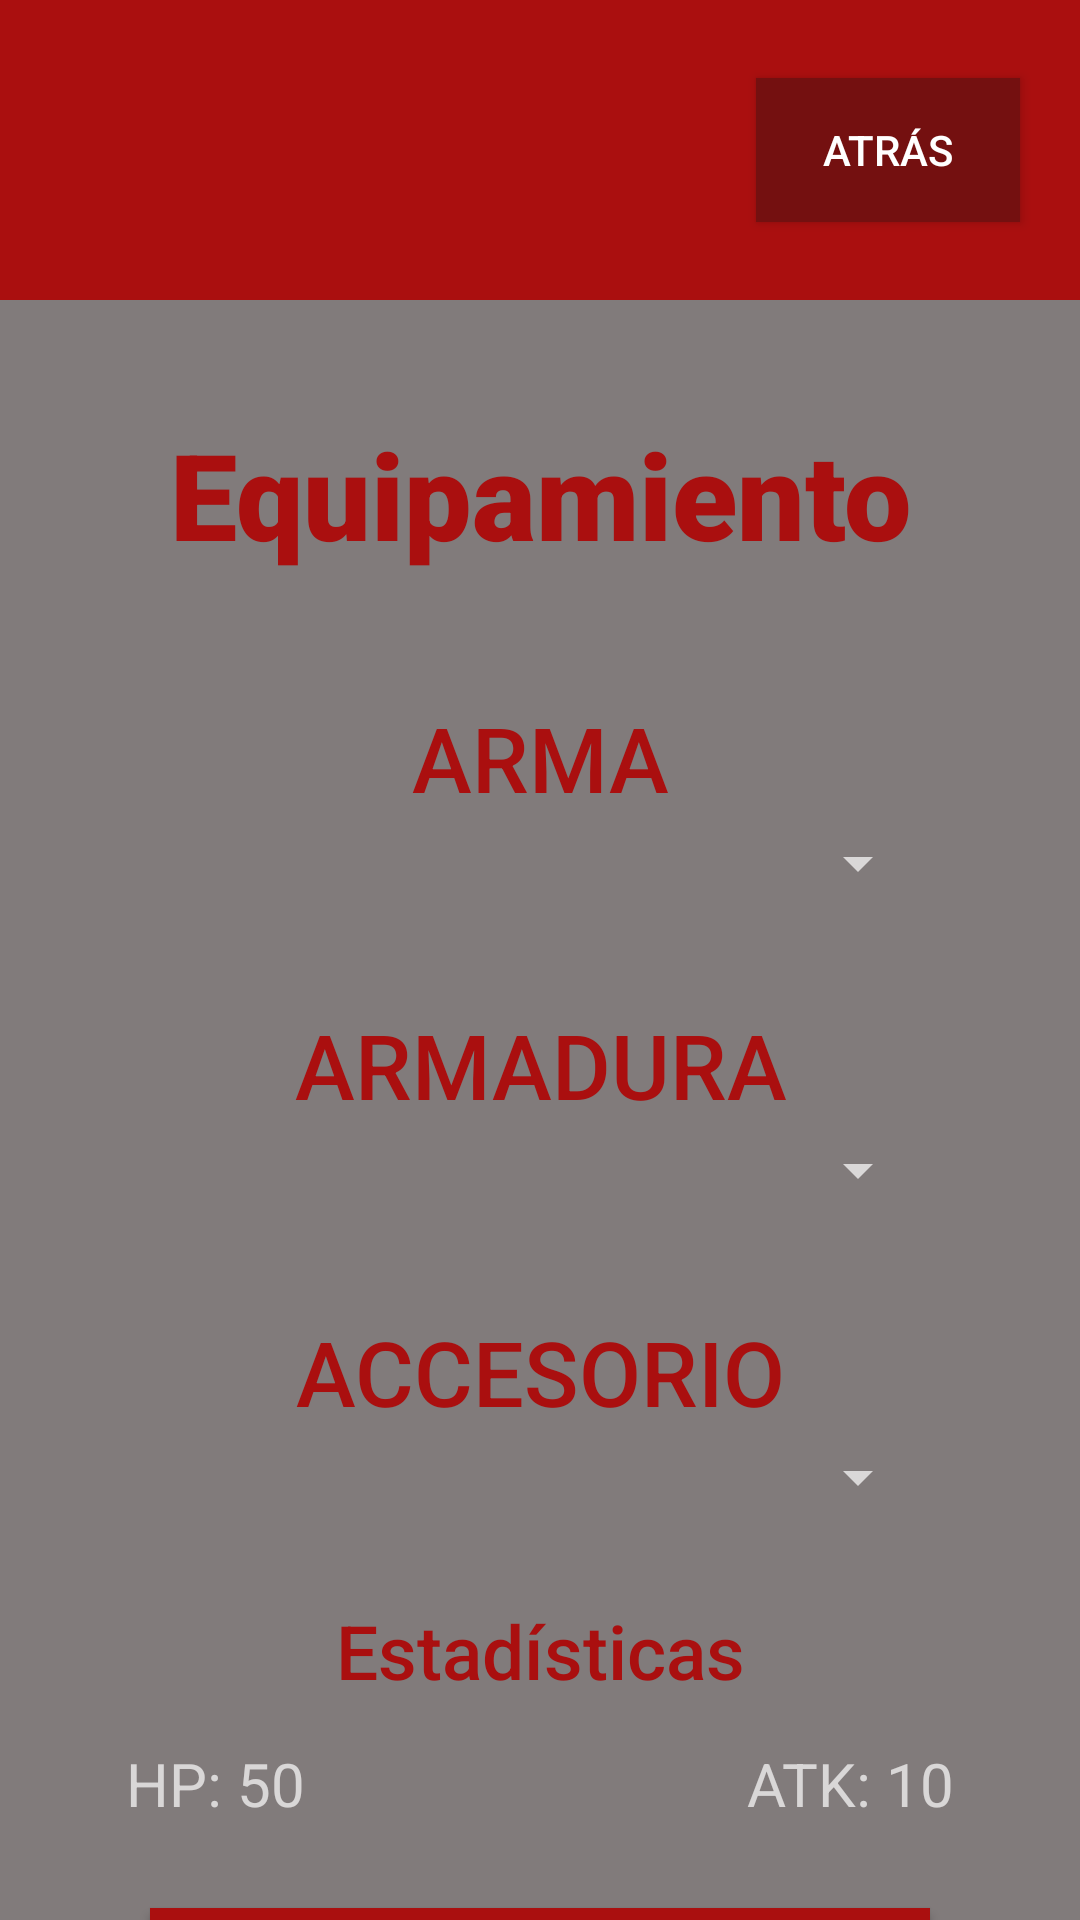

Here is an Android app screen rendered from its layout file. Give the layout XML and the strings, colors and styles it references.
<!-- AndroidManifest.xml: application theme Theme.AppCompat.NoActionBar -->
<!-- res/layout/activity_equipment.xml -->
<?xml version="1.0" encoding="utf-8"?>
<androidx.constraintlayout.widget.ConstraintLayout xmlns:android="http://schemas.android.com/apk/res/android"
    xmlns:app="http://schemas.android.com/apk/res-auto"
    xmlns:tools="http://schemas.android.com/tools"
    android:layout_width="match_parent"
    android:layout_height="match_parent"
    tools:context=".Equipment">

    <LinearLayout
        android:layout_width="match_parent"
        android:layout_height="match_parent"
        android:orientation="vertical">

        <LinearLayout
            android:layout_width="match_parent"
            android:layout_height="wrap_content"
            android:orientation="horizontal"
            android:background="#AA0F0F">

            <ImageView
                android:id="@+id/imageView2"
                android:layout_width="60dp"
                android:layout_height="60dp"
                android:layout_marginHorizontal="20dp"
                android:layout_marginVertical="20dp"
                app:srcCompat="@drawable/rolgameicon" />

            <Space
                android:layout_width="wrap_content"
                android:layout_height="match_parent"
                android:layout_weight="1" />

            <Button
                android:id="@+id/button2"
                android:layout_width="wrap_content"
                android:layout_height="wrap_content"
                android:layout_gravity="center_vertical"
                android:layout_marginHorizontal="20dp"
                android:layout_marginVertical="20dp"
                android:background="#741010"
                android:onClick="goBack"
                android:text="Atrás"
                android:textColor="#FFFFFF" />
        </LinearLayout>

        <LinearLayout
            android:layout_width="match_parent"
            android:layout_height="match_parent"
            android:background="#817B7B"
            android:orientation="vertical">

            <Space
                android:layout_width="match_parent"
                android:layout_height="38dp" />

            <TextView
                android:id="@+id/nameObj"
                android:layout_width="match_parent"
                android:layout_height="wrap_content"
                android:text="Equipamiento"
                android:textAlignment="center"
                android:textColor="#AA0F0F"
                android:textSize="40sp"
                app:fontFamily="sans-serif-black" />

            <Space
                android:layout_width="match_parent"
                android:layout_height="41dp" />

            <TextView
                android:layout_width="match_parent"
                android:layout_height="wrap_content"
                android:gravity="center"
                android:text="ARMA"
                android:textColor="#AA0F0F"
                android:textSize="30sp"
                app:fontFamily="sans-serif-medium" />

            <Spinner
                android:id="@+id/spinnerArmas"
                android:layout_width="match_parent"
                android:layout_height="30sp"
                android:layout_marginHorizontal="50sp"/>

            <Space
                android:layout_width="match_parent"
                android:layout_height="32dp" />

            <TextView
                android:id="@+id/textView20"
                android:layout_width="match_parent"
                android:layout_height="wrap_content"
                android:gravity="center"
                android:text="ARMADURA"
                android:textColor="#AA0F0F"
                android:textSize="30sp"
                app:fontFamily="sans-serif-medium" />

            <Spinner
                android:id="@+id/spinnerArmaduras"
                android:layout_width="match_parent"
                android:layout_height="30sp"
                android:layout_marginHorizontal="50sp" />

            <Space
                android:layout_width="match_parent"
                android:layout_height="32dp" />

            <TextView
                android:id="@+id/textView20"
                android:layout_width="match_parent"
                android:layout_height="wrap_content"
                android:gravity="center"
                android:text="ACCESORIO"
                android:textColor="#AA0F0F"
                android:textSize="30sp"
                app:fontFamily="sans-serif-medium" />

            <Spinner
                android:id="@+id/spinnerAccesorios"
                android:layout_width="match_parent"
                android:layout_height="30sp"
                android:layout_marginHorizontal="50sp" />

            <Space
                android:layout_width="match_parent"
                android:layout_height="26dp" />

            <TextView
                android:id="@+id/textView19"
                android:layout_width="match_parent"
                android:layout_height="wrap_content"
                android:gravity="center"
                android:text="Estadísticas"
                android:textColor="#AA0F0F"
                android:textSize="25sp"
                app:fontFamily="sans-serif-medium" />

            <Space
                android:layout_width="match_parent"
                android:layout_height="14dp" />

            <LinearLayout
                android:layout_width="match_parent"
                android:layout_height="wrap_content"
                android:orientation="horizontal">

                <TextView
                    android:id="@+id/textView20"
                    android:layout_width="wrap_content"
                    android:layout_height="wrap_content"
                    android:layout_weight="1"
                    android:gravity="right"
                    android:text="HP: "
                    android:textSize="20sp" />

                <TextView
                    android:id="@+id/etiqHP"
                    android:layout_width="wrap_content"
                    android:layout_height="wrap_content"
                    android:layout_weight="1"
                    android:gravity="left"
                    android:text="50"
                    android:textSize="20sp" />

                <Space
                    android:layout_width="wrap_content"
                    android:layout_height="wrap_content"
                    android:layout_weight="1.5" />

                <TextView
                    android:id="@+id/textView22"
                    android:layout_width="wrap_content"
                    android:layout_height="wrap_content"
                    android:layout_weight="1"
                    android:gravity="right"
                    android:text="ATK: "
                    android:textSize="20sp" />

                <TextView
                    android:id="@+id/etiqATK"
                    android:layout_width="wrap_content"
                    android:layout_height="wrap_content"
                    android:layout_weight="1"
                    android:gravity="left"
                    android:text="10"
                    android:textSize="20sp" />
            </LinearLayout>

            <Space
                android:layout_width="match_parent"
                android:layout_height="28dp" />

            <Button
                android:id="@+id/botonAtacar"
                android:layout_width="match_parent"
                android:layout_height="wrap_content"
                android:layout_marginHorizontal="50dp"
                android:background="#AA0F0F"
                android:onClick="changeEquipment"
                android:text="Cambiar Equipamiento" />

        </LinearLayout>

    </LinearLayout>

</androidx.constraintlayout.widget.ConstraintLayout>
<!-- resources referenced by this layout -->
<resources>

</resources>
